Run: headless pygame with SDL's dummy video driver; simulated clock (each Clock.tick advances the game by its frame time, no real sleeping); random seed 0; keys injected as events and as key.get_pressed() state; no mouse input.
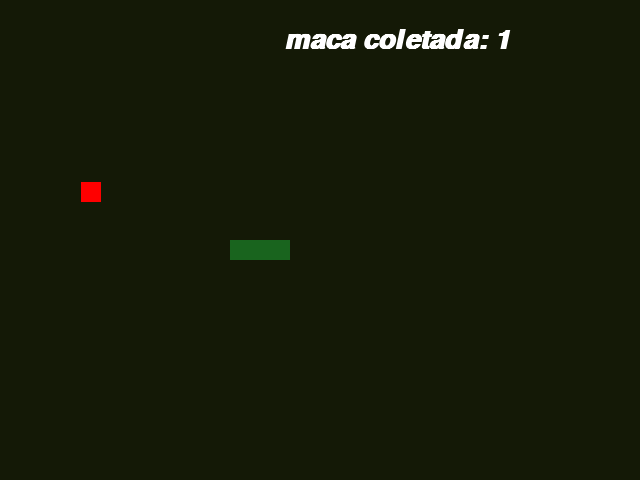
Frame 1 of 4 · flips 1–60 · no input
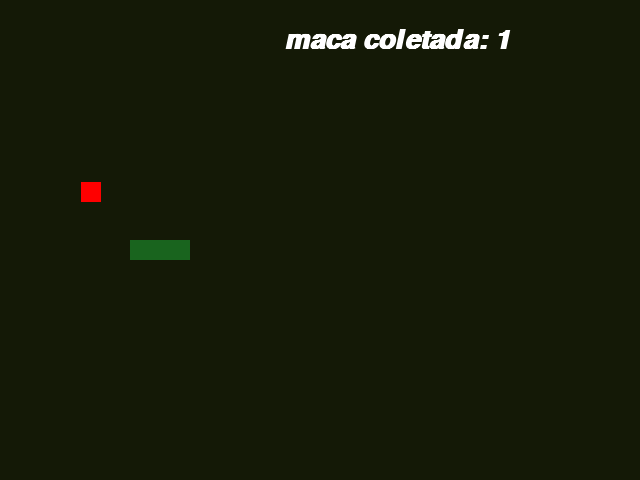
Frame 2 of 4 · flips 61–180 · tapped SPACE, RETURN · held RIGHT (→), D
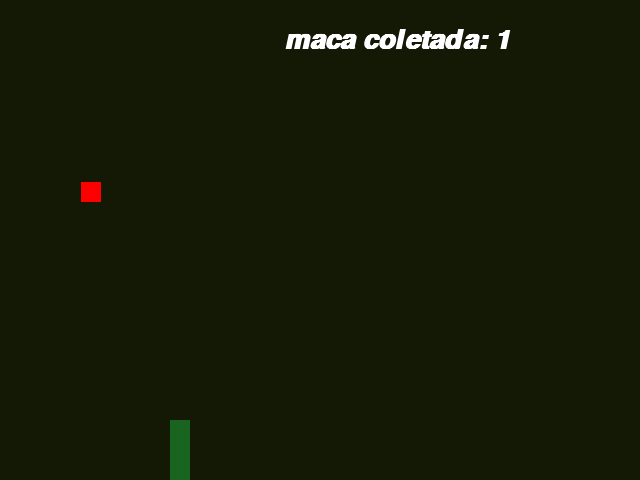
Frame 3 of 4 · flips 181–300 · held DOWN (↓), S
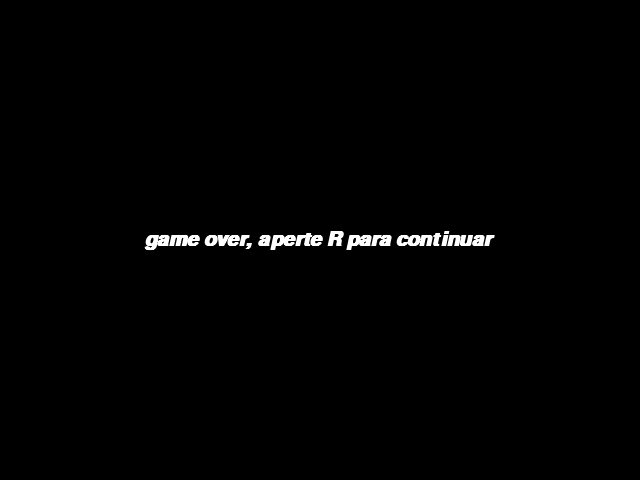
Frame 4 of 4 · flips 301–420 · held LEFT (←), A, UP (↑), W

The pygame program that drew these frames:

import pygame
from random import randint
from pygame.locals import *


pygame.init()

largura = 640
altura = 480
x = int(largura/2)
y = int(altura/2)


x1 = randint (10, 300)
y1 = randint(10, 300)
dor = 0

fonte = pygame.font.SysFont('arial', 40, True, True)
listac=[]

compri=3
velo = 10
xr = velo
yr = 0

morreu = False



tela = pygame.display.set_mode((largura, altura))
pygame.display.set_caption('cobra vegana')
temp = pygame.time.Clock()

def cobri(listac):
    for XeY in listac:
        ree_o = pygame.draw.rect(tela,(25,100,30), (XeY[0],XeY[1], 20,20))

def rei():
    global dor, compri,x,y,lista,listac,x1,x2,morreu
    dor = 0
    compri = 3
    x = int(largura/2)
    y = int(altura/2)
    lista=[]
    listac=[]
    x1 = randint (10, 300)
    y1 = randint(10, 300)
    morreu = False


while True:
    temp.tick(20)
    tela.fill((20,25,6))
    men = f'maca coletada: {dor} '
    tex = fonte.render(men, True, (255,255,255))
    te=tex.get_rect() 
    te.center = (400,40) 
    tela.blit(tex, te )
    for event in pygame.event.get():
        if event.type == QUIT:
            pygame.quit()
            exit()
        
        if event.type == KEYDOWN:
            if event.key == K_a:
                if xr == velo:
                    pass
                else:
                    xr =  - velo
                    yr = 0
            if event.key == K_d:
                if xr == -velo:
                    pass
                else:
                    xr = velo
                    yr = 0
            if event.key == K_w:
                if yr == velo:
                    pass
                else:
                    yr = - velo
                    xr= 0
            if event.key == K_s:
                if yr == -velo:
                    pass
                else:
                    yr =  velo
                    xr = 0
    x = x + xr
    y = y + yr
    ree_o = pygame.draw.rect(tela,(25,100,30), (x,y, 20,20))
    tee_l = pygame.draw.rect(tela,(255,0,0), (x1,y1, 20,20))

    
    if ree_o.colliderect( tee_l ):
        x1 = randint (40, 600)
        y1 = randint(50, 430)
        dor = dor + 1 
        compri= compri + 1
        
    lista=[]
    lista.append(x)
    lista.append(y)
    listac.append(lista)
    if listac.count(lista) > 1:
        font = pygame.font.SysFont('arial', 30,True,True)
        mej='game over, aperte R para continuar'
        textt=font.render(mej,True,(255,255,255))
        text=textt.get_rect()
        morreu = True

    cobri(listac)

    if len(listac) > compri:
        del listac[0]

    while morreu:
        tela.fill((0,0,0))
        for event in pygame.event.get():
            if event.type == QUIT:
                pygame.quit()
                exit()
            if event.type == KEYDOWN:
                if event.key == K_r:
                    rei()
        text.center = (largura/2, altura/2) 
        tela.blit(textt, text)
        pygame.display.update()
    
    if x > largura:
        x = 0
    if x < 0:
        x = largura
    if y > altura:
        y = 0
    if y < 0:
        y=altura

    #tela.blit(tex, (450,40))
    pygame.display.update()
